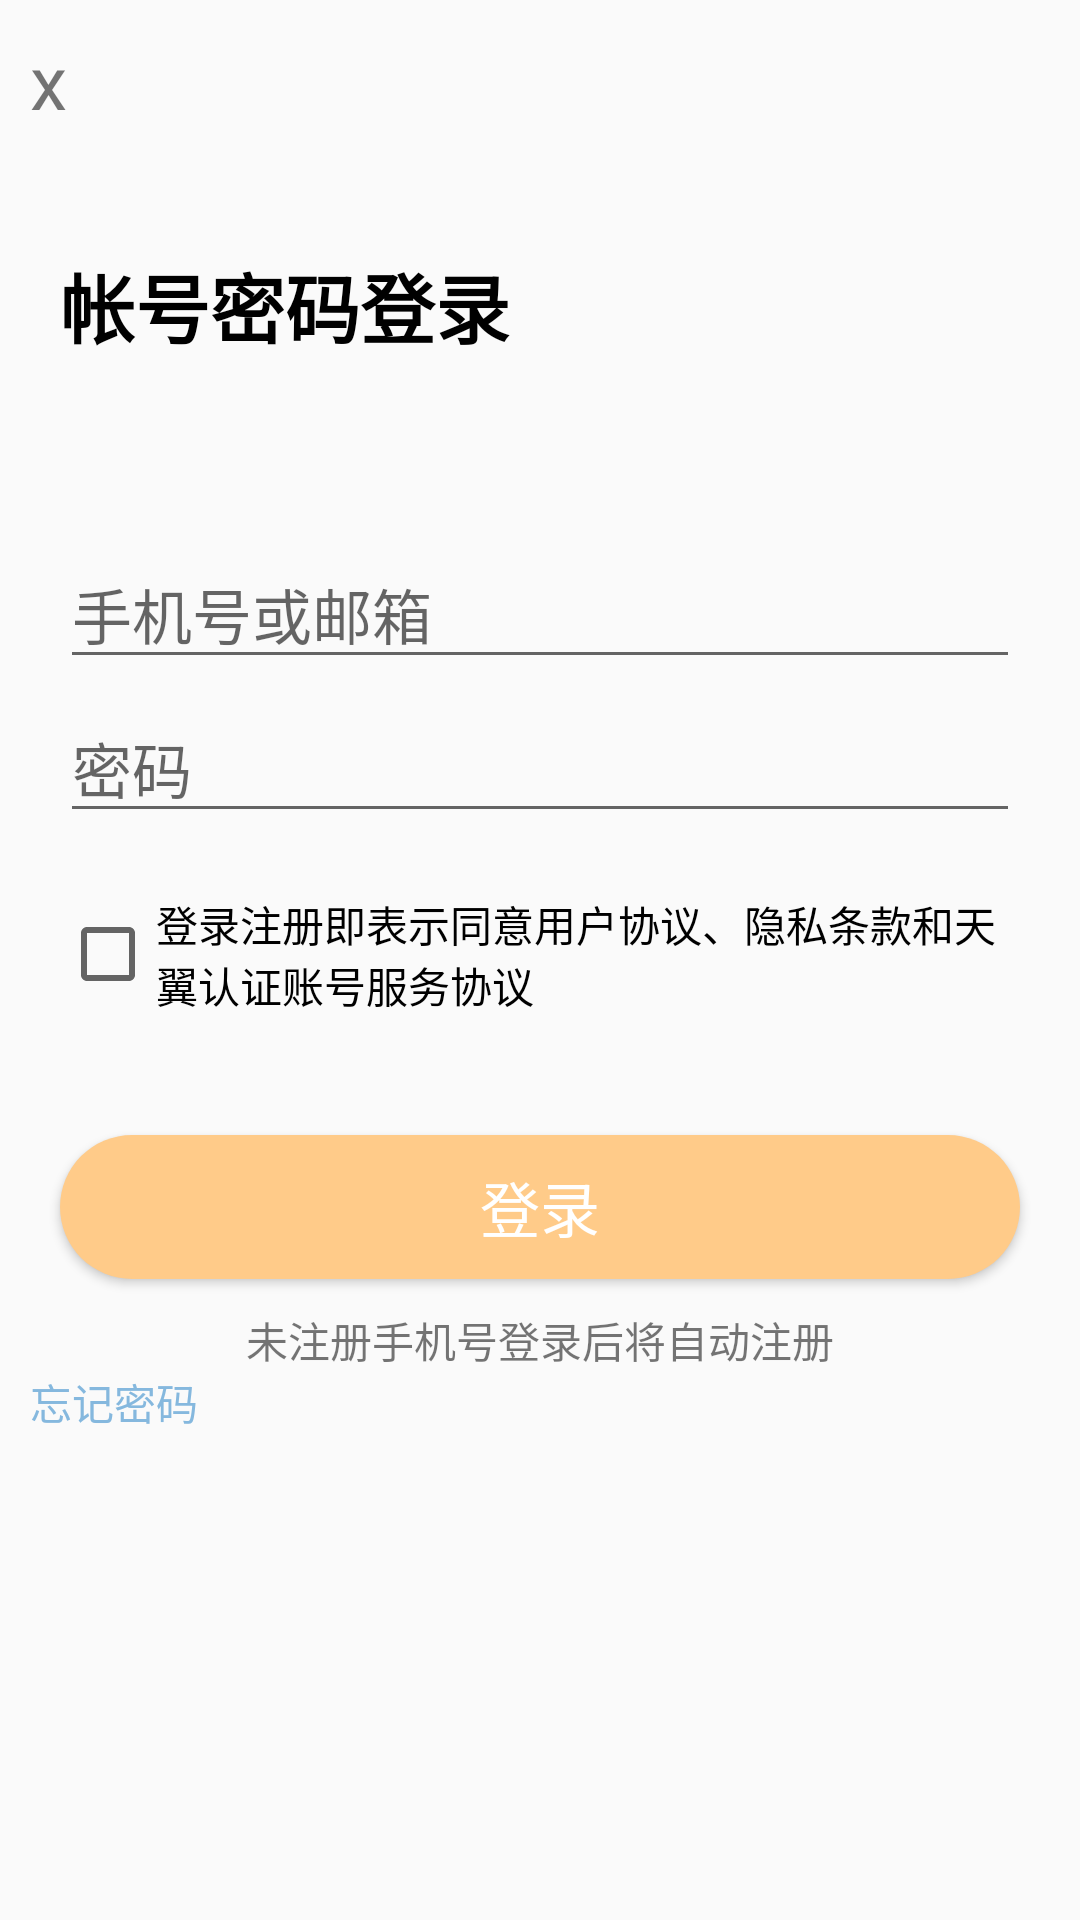

The Android layout XML behind this screen, and the referenced resources:
<!-- AndroidManifest.xml: application theme Theme.Weblog -->
<!-- res/layout/activity_login.xml -->
<?xml version="1.0" encoding="utf-8"?>
<androidx.constraintlayout.widget.ConstraintLayout xmlns:android="http://schemas.android.com/apk/res/android"
    xmlns:app="http://schemas.android.com/apk/res-auto"
    xmlns:tools="http://schemas.android.com/tools"
    android:layout_width="match_parent"
    android:layout_height="match_parent"
    tools:context=".ui.MainActivity.LoginActivity">
    <LinearLayout
        android:layout_width="match_parent"
        android:layout_height="match_parent"
        android:orientation="vertical">
        <TextView
            android:layout_width="wrap_content"
            android:layout_height="wrap_content"
            android:padding="10dp"
            android:textSize="25dp"
            android:text="x"
            android:id="@+id/close"/>

        <TextView
            android:layout_width="wrap_content"
            android:layout_height="wrap_content"
            android:paddingLeft="20dp"
            android:layout_marginTop="30dp"
            android:text="帐号密码登录"
            android:textStyle="bold"
            android:textSize="25dp"
            android:id="@+id/test"
            android:textColor="@color/black"/>

        <EditText
            android:layout_width="320dp"
            android:layout_height="wrap_content"
            android:layout_gravity="center"
            android:layout_marginTop="60dp"
            android:hint="手机号或邮箱"
            android:textSize="20dp"
            android:id="@+id/tv_user_id"
            />

        <EditText
            android:layout_width="320dp"
            android:layout_height="wrap_content"
            android:layout_gravity="center"
            android:layout_marginTop="5dp"
            android:hint="密码"
            android:textSize="20dp"
            android:inputType="textPassword"
            android:id="@+id/tv_user_pwd"
            />

        <CheckBox
            android:layout_width="320dp"
            android:layout_height="wrap_content"
            android:layout_marginTop="20dp"
            android:layout_gravity="center"
            android:text="登录注册即表示同意用户协议、隐私条款和天翼认证账号服务协议"
            android:autoLink="all"
            android:id="@+id/cb_agree"/>

        <Button
            android:layout_width="320dp"
            android:layout_height="wrap_content"
            android:layout_marginTop="40dp"
            android:layout_gravity="center"
            android:textSize="20dp"
            android:textAlignment="center"
            android:textColor="@color/white"
            android:text="登录"
            android:id="@+id/btn_login"
            android:background="@drawable/btn_login_style"/>
        <TextView
            android:layout_width="wrap_content"
            android:layout_height="wrap_content"
            android:layout_gravity="center"
            android:layout_marginTop="10dp"
            android:text="未注册手机号登录后将自动注册"
            />

        <TextView
            android:layout_width="wrap_content"
            android:layout_height="wrap_content"
            android:text="忘记密码"
            android:layout_marginLeft="10dp"
            android:textColor="#85B8DE"/>
        <TextView
            android:layout_width="wrap_content"
            android:layout_height="wrap_content"
            android:id="@+id/tv"/>
    </LinearLayout>

</androidx.constraintlayout.widget.ConstraintLayout>
<!-- resources referenced by this layout -->
<resources>
  <color name="black">#FF000000</color>
  <color name="white">#FFFFFFFF</color>
  <!-- drawable btn_login_style (drawable-v24) -->
  <?xml version="1.0" encoding="utf-8"?>
  <selector xmlns:android="http://schemas.android.com/apk/res/android">
          <item android:drawable="@drawable/btn_login"/>
  </selector>
  <style name="Theme.Weblog" parent="Theme.AppCompat.Light.NoActionBar">
          
          <item name="colorPrimary">@color/purple_500</item>
          <item name="colorPrimaryVariant">@color/white2</item>
          <item name="colorOnPrimary">@color/white</item>
          
          <item name="colorSecondary">@color/teal_200</item>
          <item name="colorSecondaryVariant">@color/teal_700</item>
          <item name="colorOnSecondary">@color/black</item>
          
          <item name="android:statusBarColor">?attr/colorPrimaryVariant</item>
          
      </style>
  <!-- drawable btn_login (drawable-v24) -->
  <?xml version="1.0" encoding="utf-8"?>
  <shape xmlns:android="http://schemas.android.com/apk/res/android">
      <solid android:color="#FFCB89"/>
      <corners android:radius="30dp"/>
  </shape>
  <color name="purple_500">#FF6200EE</color>
  <color name="white2">#FFF9F9F9</color>
  <color name="teal_200">#FF03DAC5</color>
  <color name="teal_700">#FF018786</color>
</resources>
